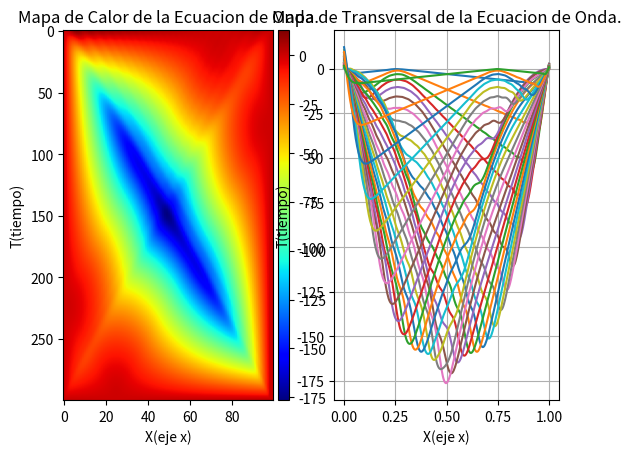

The matplotlib source for this figure:
import matplotlib.pyplot as plt
import matplotlib
from mpl_toolkits.axes_grid1 import make_axes_locatable
import numpy as np
import math as m
import time

#xf: longitud final
#tf: tiempo final
#v: velocidad
#Condiciones Iniciales: (a <= x <= b)
    #f: funcion f(x) = u0(x,t)
    #g: funcion g(x) = u1(x,t)
#Condiciones Frontera: (t >= 0)
#phi1: u(a,t)
#phi1: u(b,t)
def ecuacionOnda(xf,tf,v,f,g,phi1,phi2,nx,nt):
    x0 = 0#longitud inicial
    t0 = 0#tiempo inicial
    dx = (xf-x0)/nx#es la diferencial en x 
    dt = (tf-t0)/nt#es la diferencial en t

    r = (dt**2)/(dx**2) #r es la que junta las constantes
    r_2 = r*v**2 #multiplicando por la velocidad^2

    #numero de graficos para la segunda grafica
    var_graf = 0.01
    #creando los eje T(tiempo) y eje X(longitud)
    x_axis = np.linspace(x0,xf,nx)
    t_axis = np.linspace(t0,tf,nt)

    #para probar es dx = dx_test
    # dx_test = abs(x_axis[0]-x_axis[1])
    # dt_test = abs(t_axis[0]-t_axis[1])

    malla = np.zeros((nt,nx))
    #comprobando el numero de elementos
    # print(len(t_axis),"--"*3,len(malla[:,0]))

    #evaluando las funciones phi1 y phi2
    for j in range(len(t_axis)):
        malla[j, 0] = phi1(t_axis[j])
        malla[j,malla.shape[1]-1] = phi2(t_axis[j]) 

    #comprobando el numero de elementos
    # print(len(x_axis),"--"*3,len(malla[0,:]))

    #evaluando la primera y la antepenultima fila...
    for i in range(len(x_axis)):
        malla[malla.shape[0]-1,i] = f(x_axis[i]) # parte t = 0
        malla[malla.shape[0]-2,i] = g(x_axis[i])#*dt + f(x_axis[i]) #t = 1
        
    #implementado la funcion numerica de la ecuacion de onda
    for j in range(malla.shape[0]-2,0,-1):# tiempo t
        for i in range(1,malla.shape[1]-2):# espacio x
            p1 = r*(malla[j,i-1] - 2*malla[j,i] + malla[j,i+1]) 
            p2 = 2*malla[j,i] - malla[j+1,i]
            malla[j-1,i] = p1 + p2

    #una figura para tener dos subgraficos
    fig = plt.figure()
    #poniendo las dos graficas
    getCalorMap(malla,fig,t0,tf)
    getplot(t_axis,malla,var_graf,dt,tf,nt,fig)
    #mostrar grafica
    plt.show()
#funcion sacada de la documentacion de matplotlib
def cmap_map(function, cmap):
    cdict = cmap._segmentdata
    step_dict = {}
    # Firt get the list of points where the segments start or end
    for key in ('red', 'green', 'blue'):
        step_dict[key] = list(map(lambda x: x[0], cdict[key]))
    step_list = sum(step_dict.values(), [])
    step_list = np.array(list(set(step_list)))
    # Then compute the LUT, and apply the function to the LUT
    reduced_cmap = lambda step : np.array(cmap(step)[0:3])
    old_LUT = np.array(list(map(reduced_cmap, step_list)))
    new_LUT = np.array(list(map(function, old_LUT)))
    # Now try to make a minimal segment definition of the new LUT
    cdict = {}
    for i, key in enumerate(['red','green','blue']):
        this_cdict = {}
        for j, step in enumerate(step_list):
            if step in step_dict[key]:
                this_cdict[step] = new_LUT[j, i]
            elif new_LUT[j,i] != old_LUT[j, i]:
                this_cdict[step] = new_LUT[j, i]
        colorvector = list(map(lambda x: x + (x[1], ), this_cdict.items()))
        colorvector.sort()
        cdict[key] = colorvector

    return matplotlib.colors.LinearSegmentedColormap('colormap',cdict,1024)

#para lograr el 2do grafico
def getplot(x,malla,var_graf,dx,xf,nx,fig):
    bx = fig.add_subplot(122)#colocarlo a la derecha

    for i in range(1,malla.shape[1]):
        if(i % (var_graf/dx) == 0):
            bx.plot(x,malla[:,malla.shape[1]-i])
    bx.set_xlabel('X(eje x)')
    bx.set_ylabel("T(tiempo)")
    bx.set_title("Mapa de Transversal de la Ecuacion de Onda.")

    # bx.legend()#mostrar las leyendas de cada funcion
    bx.grid()#modo malla

#para lograr el 1er grafico
def getCalorMap(malla,fig,t0,tf):
    ax = fig.add_subplot(121)#primero a la izquierda
    #elegir los colores para el mapa de calor
    dark_jet = cmap_map(lambda x: x*1, matplotlib.cm.jet)
    im = ax.imshow(malla,cmap=dark_jet,aspect='auto')
    #para hacer la barra de colores
    divider = make_axes_locatable(ax)
    cax = divider.append_axes("right", size="5%", pad=0.05)
    # im.set_clim(t0,tf)#para especificar el maximo y minimo de la barra de colores
    
    ax.set_xlabel('X(eje x)')
    ax.set_ylabel("T(tiempo)")
    ax.set_title("Mapa de Calor de la Ecuacion de Onda.")
    fig.colorbar(im,cax = cax,orientation='vertical')

def main():
    xf = 1#longitud final
    tf = 1#tiempo final
    v = 1#velocidad 
    #nx < nt
    #malla
    nx = 100#cols
    nt = 300#filas
    #condiciones frontera e iniciales
    f = lambda x: abs(4*x-1)
    g = lambda x: 0
    phi1 =lambda x: 0
    phi2 = lambda x: 0
    #ecuacion de onda
    ecuacionOnda(xf,tf,v,f,g,phi1,phi2,nx,nt)

if __name__ == "__main__":
    main()
